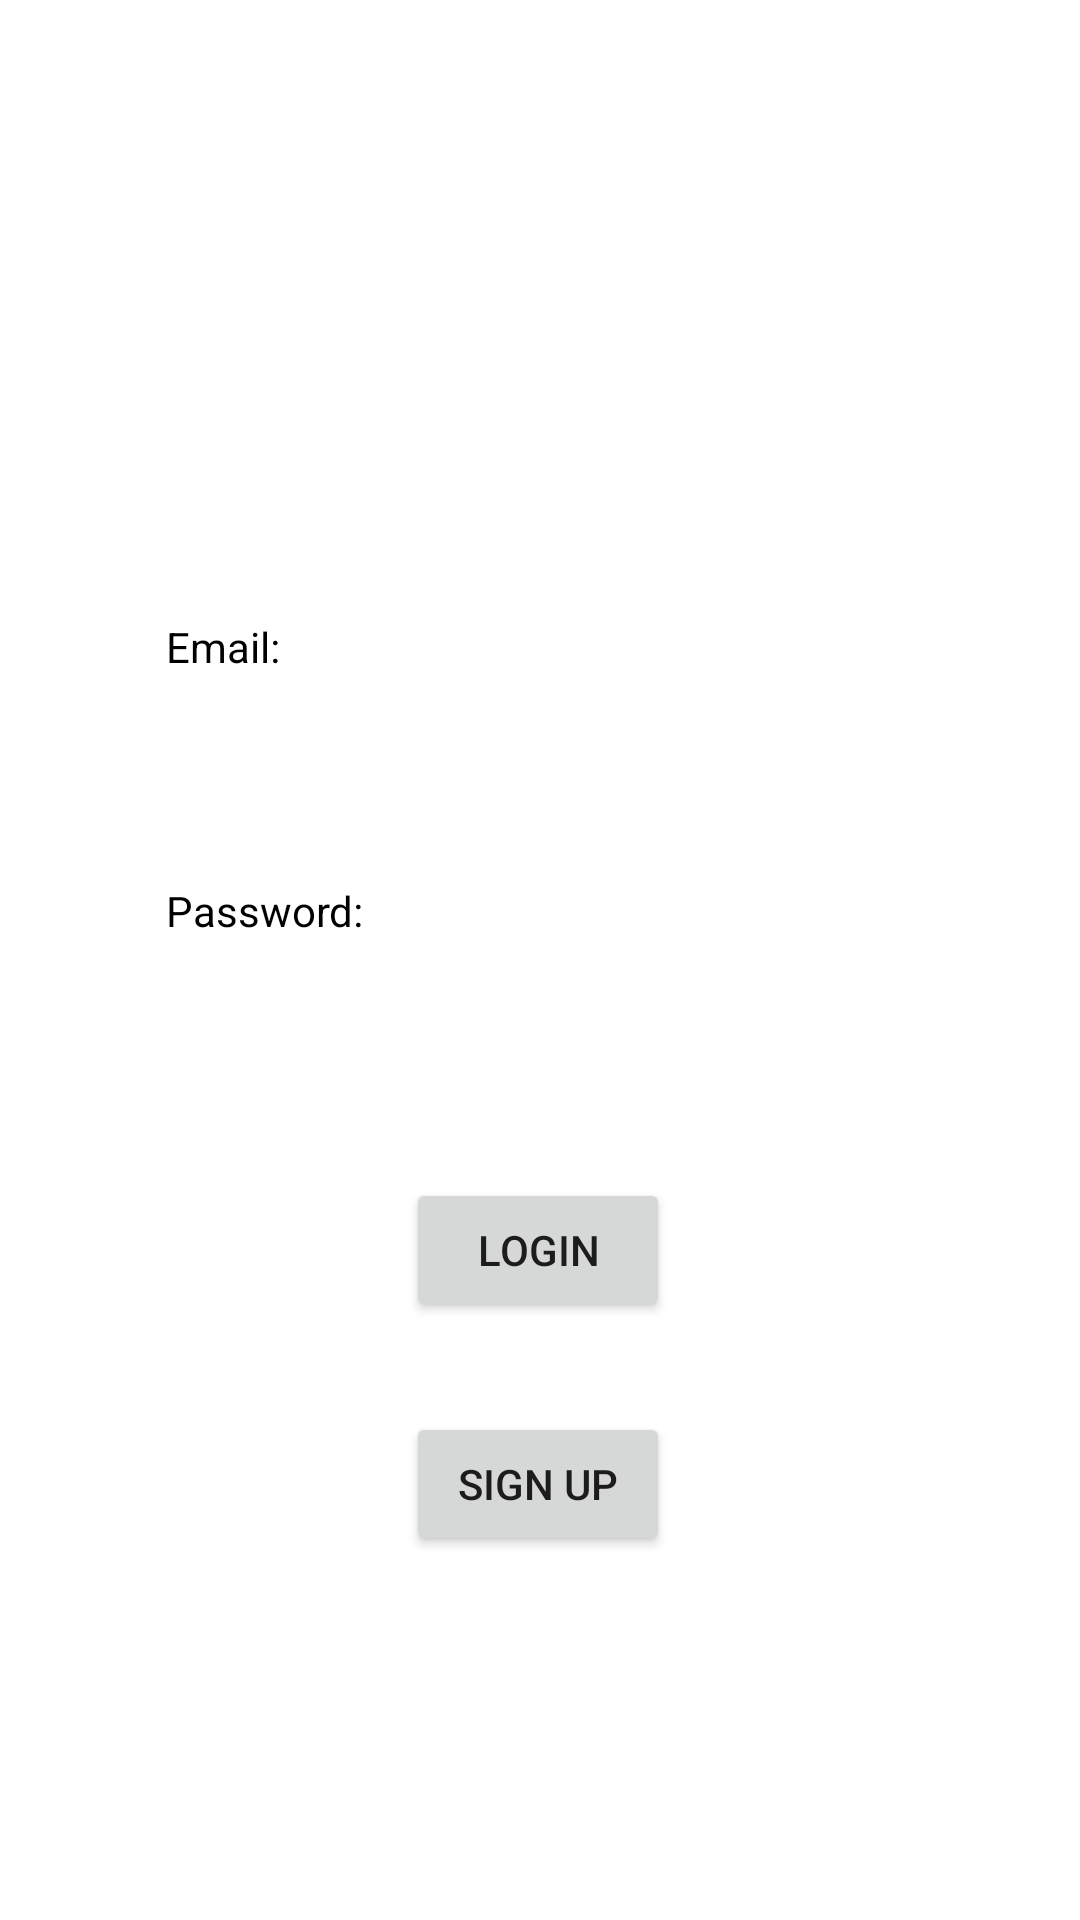

Produce the Android XML layout that renders to this screen, including the resource entries it uses.
<!-- AndroidManifest.xml: application theme Theme.Module6Assignment -->
<!-- res/layout/activity_main.xml -->
<?xml version="1.0" encoding="utf-8"?>
<androidx.constraintlayout.widget.ConstraintLayout xmlns:android="http://schemas.android.com/apk/res/android"
    xmlns:app="http://schemas.android.com/apk/res-auto"
    xmlns:tools="http://schemas.android.com/tools"
    android:layout_width="match_parent"
    android:layout_height="match_parent"
    tools:context=".MainActivity">

    <TextView
        android:id="@+id/textView"
        android:layout_width="wrap_content"
        android:layout_height="wrap_content"
        android:textColor="@android:color/black"
        android:text="@string/password"
        app:layout_constraintBottom_toTopOf="@+id/userPassword"
        app:layout_constraintStart_toStartOf="@+id/userPassword" />

    <TextView
        android:id="@+id/textView2"
        android:layout_width="wrap_content"
        android:layout_height="wrap_content"
        android:text="@string/email"
        android:textColor="@android:color/black"
        app:layout_constraintBottom_toTopOf="@+id/userEmail"
        app:layout_constraintStart_toStartOf="@+id/userEmail" />

    <EditText
        android:id="@+id/userEmail"
        android:layout_width="250dp"
        android:layout_height="40dp"
        android:layout_marginTop="100dp"
        android:autofillHints="emailAddress"
        android:background="@drawable/shape"
        android:ems="10"
        android:textSize="18sp"
        android:inputType="textEmailAddress"
        android:text=""
        style="@style/Widget.MaterialComponents.TextInputLayout.OutlinedBox"
        app:layout_constraintBottom_toTopOf="@+id/userPassword"
        app:layout_constraintEnd_toEndOf="parent"
        app:layout_constraintHorizontal_bias="0.502"
        app:layout_constraintStart_toStartOf="parent"
        app:layout_constraintTop_toBottomOf="@+id/imageView"
        app:layout_constraintVertical_bias="0.0"
        tools:ignore="LabelFor" />

    <EditText
        android:id="@+id/userPassword"
        style="@style/Widget.MaterialComponents.TextInputLayout.OutlinedBox"
        android:layout_width="250dp"
        android:layout_height="40dp"
        android:textSize="18sp"
        android:layout_marginTop="188dp"
        android:autofillHints="7 or more alphanumeric characters"
        android:background="@drawable/shape"
        android:ems="10"
        android:inputType="textPassword"
        android:text=""
        app:layout_constraintEnd_toEndOf="parent"
        app:layout_constraintHorizontal_bias="0.502"
        app:layout_constraintStart_toStartOf="parent"
        app:layout_constraintTop_toBottomOf="@+id/imageView"
        tools:ignore="LabelFor" />

    <ImageView
        android:id="@+id/imageView"
        android:layout_width="318dp"
        android:layout_height="101dp"
        android:layout_marginTop="24dp"
        app:layout_constraintEnd_toEndOf="parent"
        app:layout_constraintHorizontal_bias="0.494"
        app:layout_constraintStart_toStartOf="parent"
        app:layout_constraintTop_toTopOf="parent"
        app:srcCompat="@drawable/stockpal_logo"
        android:contentDescription="@string/stockpal_logo" />

    <Button
        android:id="@+id/btnLogin"
        android:layout_width="wrap_content"
        android:layout_height="wrap_content"
        android:text="@string/login"
        app:layout_constraintBottom_toBottomOf="parent"
        app:layout_constraintEnd_toEndOf="parent"
        app:layout_constraintHorizontal_bias="0.498"
        app:layout_constraintStart_toStartOf="parent"
        app:layout_constraintTop_toBottomOf="@+id/userPassword"
        app:layout_constraintVertical_bias="0.166" />

    <Button
        android:id="@+id/btnSignup"
        android:layout_width="wrap_content"
        android:layout_height="wrap_content"
        android:text="@string/sign_up"
        app:layout_constraintBottom_toBottomOf="parent"
        app:layout_constraintEnd_toEndOf="parent"
        app:layout_constraintHorizontal_bias="0.498"
        app:layout_constraintStart_toStartOf="parent"
        app:layout_constraintTop_toBottomOf="@+id/btnLogin"
        app:layout_constraintVertical_bias="0.198" />

</androidx.constraintlayout.widget.ConstraintLayout>
<!-- resources referenced by this layout -->
<resources>
  <string name="email">Email:</string>
  <string name="login">Login</string>
  <string name="password">Password:</string>
  <string name="sign_up">Sign Up</string>
  <string name="stockpal_logo">stockpal logo</string>
  <style name="Theme.Module6Assignment" parent="Theme.MaterialComponents.DayNight.DarkActionBar">
          
          <item name="colorPrimary">@color/purple_500</item>
          <item name="colorPrimaryVariant">@color/purple_700</item>
          <item name="colorOnPrimary">@color/white</item>
          
          <item name="colorSecondary">@color/teal_200</item>
          <item name="colorSecondaryVariant">@color/teal_700</item>
          <item name="colorOnSecondary">@color/black</item>
          
          <item name="android:statusBarColor">?attr/colorPrimaryVariant</item>
          
      </style>
  <!-- not gathered from this repository: default colours our renderer supplied (Android Studio template values) -->
  <color name="purple_500">#FF6200EE</color>
  <color name="purple_700">#FF3700B3</color>
  <color name="teal_200">#FF03DAC5</color>
  <color name="teal_700">#FF018786</color>
  <color name="black">#FF000000</color>
  <color name="white">#FFFFFFFF</color>
</resources>
